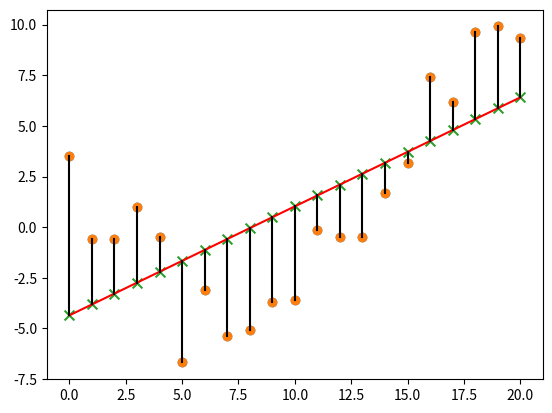

Recreate this plot in Python.
import numpy as np
import matplotlib.pyplot as plt

np.random.seed(0)
N = 21
x = np.linspace(0.0, 20, N)
X0 = x.reshape(N, 1)
X = np.c_[np.ones((N, 1)), X0]
w = np.array([-1.5, 1 / 9.])
y = w[0] * x + w[1] * np.square(x)
y = y + np.random.normal(0, 1, N) * 2
y = y[:, np.newaxis]

plt.scatter(x, y)
plt.show()

print(X.shape, y.shape)
print(X)

# normal equation
# Xw=y --> X'Xw=X'y --> w=inv(X'X)X'y

w_est = np.linalg.inv(X.T @ X) @ X.T @ y
print(w_est)

y_est = X @ w_est
plt.scatter(x, y)
plt.plot(x, y_est,'r')
plt.scatter(x, y_est, marker='x', s=50)
for i in range(21):
    plt.plot([x[i], x[i]], [y_est[i], y[i]], c='k')
plt.show()